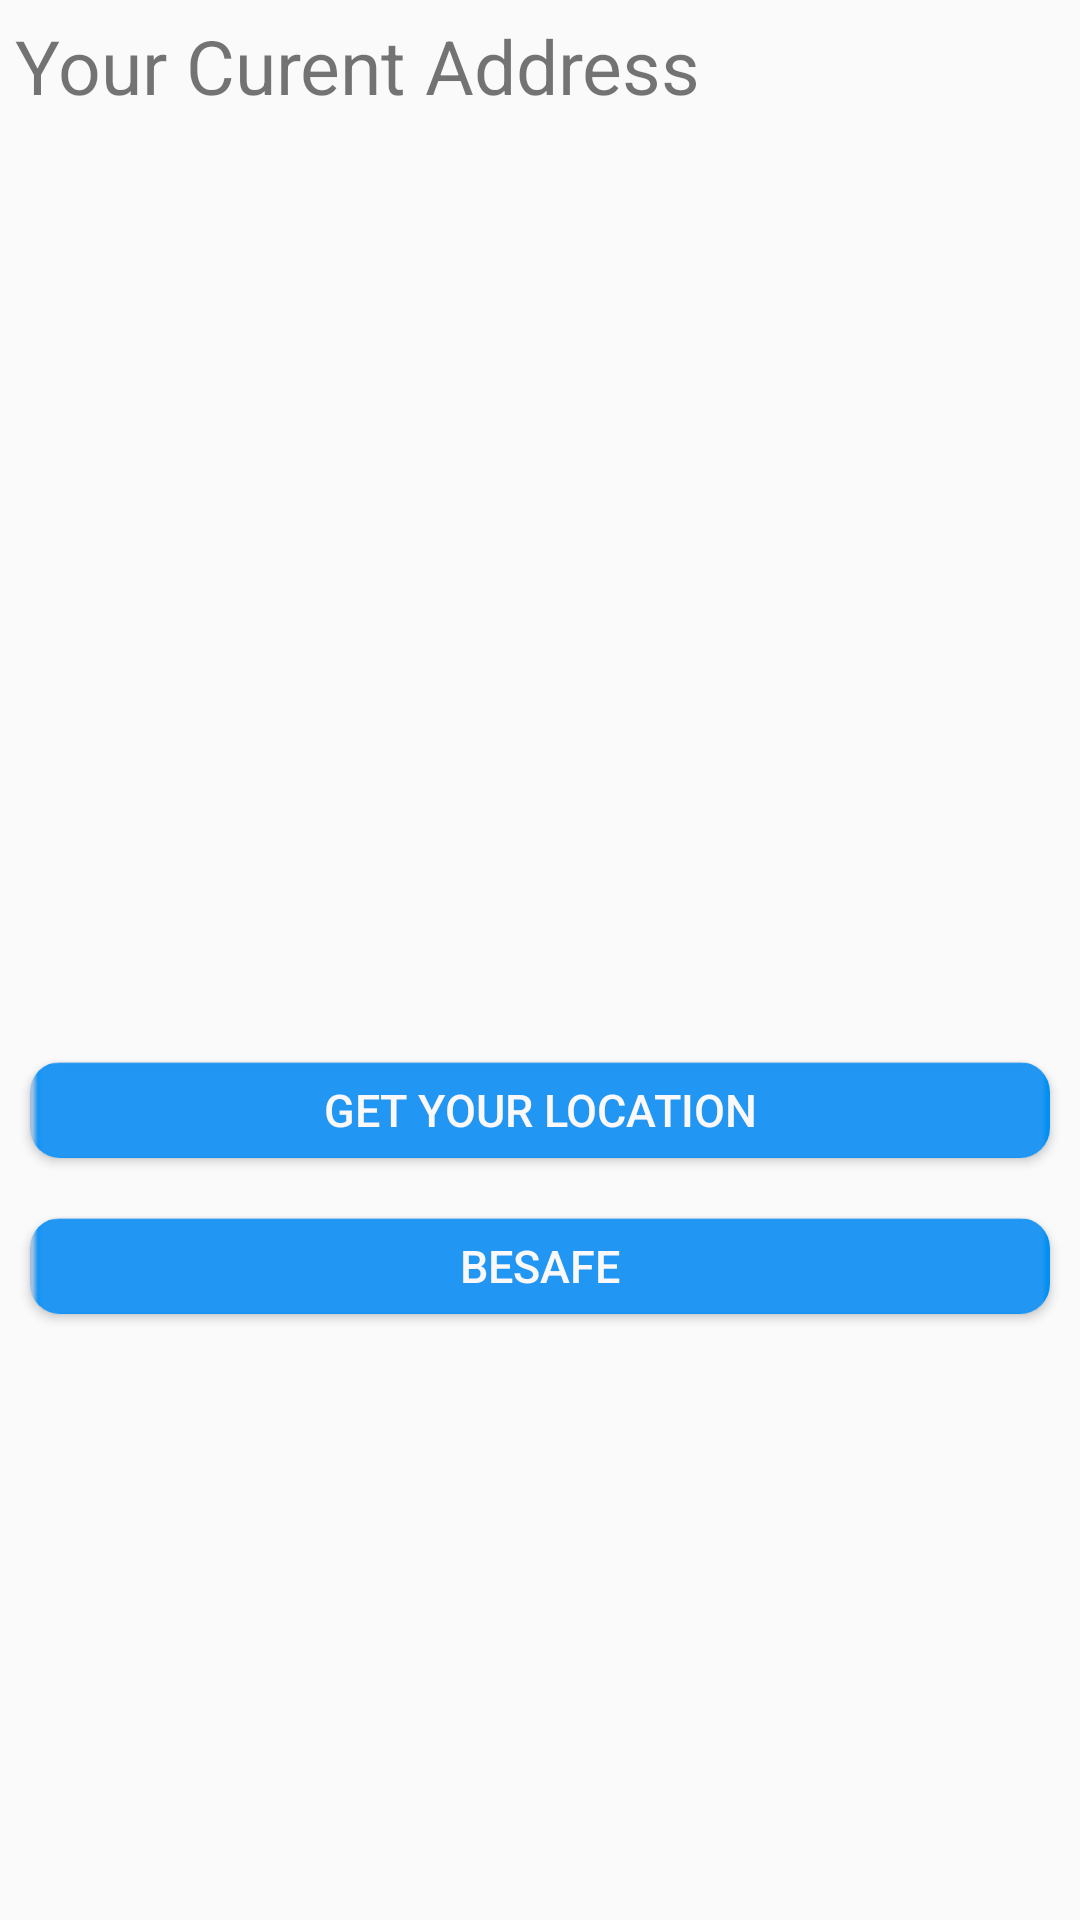

Reconstruct the res/layout file that produces this screen, plus the resources it refers to.
<!-- AndroidManifest.xml: application theme AppTheme -->
<!-- res/layout/custom_address_layout.xml -->
<?xml version="1.0" encoding="utf-8"?>
<RelativeLayout
    xmlns:app="http://schemas.android.com/apk/res-auto"
    xmlns:android="http://schemas.android.com/apk/res/android"
     android:layout_width="match_parent"
    android:layout_height="match_parent">


<RelativeLayout
    android:layout_width="fill_parent"
    android:layout_height="fill_parent"
    android:layout_alignParentTop="true"
    android:layout_alignParentStart="true">
    <android.support.v7.widget.CardView
        android:layout_width="fill_parent"
        android:layout_height="32dp"
        android:id="@+id/crd_btn_address"
        app:cardCornerRadius="10dp"
        android:layout_gravity="left"
        android:layout_margin="10dp"
        android:layout_centerInParent="true"
        android:layout_below="@+id/pb"
        >
        <Button
            android:layout_width="fill_parent"
            android:layout_height="fill_parent"
            android:background="@drawable/button_bg"
            android:text="Get Your Location"
            android:id="@+id/curent_location"
            android:textSize="15sp"
            android:padding="5dp"
            android:textColor="@color/tabtxtcolor"
            />
    </android.support.v7.widget.CardView>
    <android.support.v7.widget.CardView
        android:layout_width="fill_parent"
        android:layout_height="32dp"
        android:id="@+id/crd_btn_send"
        app:cardCornerRadius="10dp"
        android:layout_gravity="left"
        android:layout_margin="10dp"
        android:layout_centerInParent="true"
        android:layout_below="@+id/crd_btn_address"
        >
        <Button
            android:layout_width="fill_parent"
            android:layout_height="fill_parent"
            android:background="@drawable/button_bg"
            android:text="BeSafe"
            android:id="@+id/BeSafe"
            android:textSize="15sp"
            android:padding="5dp"
            android:textColor="@color/tabtxtcolor"
            />
    </android.support.v7.widget.CardView>
    <ProgressBar
        android:layout_width="wrap_content"
        android:layout_height="wrap_content"
        android:id="@+id/pb"
        android:layout_centerInParent="true"
        />
    <TextView
        android:layout_width="fill_parent"
        android:layout_height="wrap_content"
        android:id="@+id/locationview"
        android:textSize="25dp"
        android:text="Your Curent Address"

        android:padding="5dp"
        />

</RelativeLayout>
</RelativeLayout>
<!-- resources referenced by this layout -->
<resources>
  <color name="tabtxtcolor">#faf8f9</color>
  <!-- drawable button_bg: png bitmap (drawable, 625 bytes) -->
  <style name="AppTheme" parent="Theme.AppCompat.Light.NoActionBar">
          
          <item name="colorPrimary">@color/colorPrimary</item>
          <item name="colorPrimaryDark">@color/colorPrimaryDark</item>
          <item name="colorAccent">@color/colorAccent</item>
      </style>
  <color name="colorPrimary">#3F51B5</color>
  <color name="colorPrimaryDark">#303F9F</color>
  <color name="colorAccent">#FF4081</color>
</resources>
